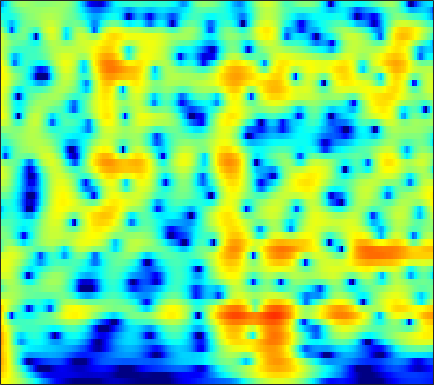

The file beside this chart, header and first rows:
5.7332, 5.5103, 5.1544, 4.731, 4.3693, 3.8291, 3.2221, 2.7237, 2.0015, 1.2124, 0.35674, -0.32758, -1.2972, -2.3302, -3.1452, -4.283, -5.474, -6.3999, -7.6682, -8.9665, -10.28, -11.259, -12.533, -13.74
7.069, 6.666, 6.045, 5.33, 4.731, 3.849, 2.874, 2.08, 0.9391, -0.2945, -1.62, -2.673, -4.151, -5.707, -6.917, -8.571, -10.24, -11.47, -13.03, -14.41, -15.51, -16.14, -16.69, -16.98
8.218, 7.599, 6.658, 5.584, 4.69, 3.382, 1.942, 0.7769, -0.8861, -2.669, -4.565, -6.058, -8.143, -10.36, -12.12, -14.69, -17.63, -20.21, -24.27, -27.62, -26.27, -24, -21.54, -19.81
9.058, 8.243, 6.997, 5.554, 4.333, 2.499, 0.3994, -1.38, -4.082, -7.264, -11.1, -14.52, -19.47, -21.33, -19.86, -17.79, -16.42, -15.73, -15.06, -14.5, -13.96, -13.57, -13.15, -12.89
8.75, 7.899, 6.622, 5.186, 4.007, 2.307, 0.4737, -0.9745, -2.966, -4.948, -6.779, -7.939, -9.057, -9.645, -9.795, -9.764, -9.602, -9.469, -9.33, -9.252, -9.178, -9.112, -9.046, -9.056
8.449, 7.541, 6.206, 4.748, 3.594, 2.007, 0.4169, -0.7384, -2.167, -3.404, -4.402, -4.984, -5.555, -5.94, -6.137, -6.322, -6.45, -6.531, -6.66, -6.867, -7.128, -7.316, -7.528, -7.719
9.342, 8.234, 6.548, 4.6, 2.944, 0.4363, -2.46, -4.88, -8.116, -10.03, -9.504, -8.387, -6.983, -5.963, -5.452, -5.065, -4.958, -5.008, -5.216, -5.649, -6.35, -7.025, -8.028, -8.995
9.192, 8.066, 6.381, 4.475, 2.89, 0.566, -1.972, -3.93, -6.189, -7.237, -6.861, -6.137, -5.144, -4.366, -3.959, -3.675, -3.72, -3.961, -4.479, -5.241, -6.42, -7.707, -10.09, -13.54
7.725, 6.641, 5.128, 3.595, 2.466, 1.046, -0.2111, -1.009, -1.84, -2.401, -2.718, -2.837, -2.89, -2.881, -2.839, -2.765, -2.758, -2.896, -3.259, -3.69, -4.116, -4.467, -4.975, -5.404
6.743, 5.214, 3.044, 0.873, -0.5809, -2.015, -2.74, -2.925, -2.929, -2.861, -2.792, -2.744, -2.678, -2.602, -2.543, -2.406, -2.128, -1.923, -1.779, -1.726, -1.621, -1.514, -1.396, -1.262
6.982, 4.777, 1.012, -4.424, -10.99, -15.92, -8.453, -6.002, -4.525, -4.195, -4.504, -4.931, -5.388, -5.378, -5.05, -4.518, -3.84, -3.173, -2.353, -1.917, -1.747, -1.624, -1.31, -0.7904
7.647, 6.387, 4.625, 2.916, 1.763, 0.5124, -0.4555, -1.139, -2.237, -3.784, -6.176, -8.874, -14.38, -18.33, -13.25, -8.152, -5.867, -5.233, -4.991, -5.489, -7.191, -9.368, -13.5, -13.19
5.516, 4.996, 4.281, 3.55, 2.995, 2.244, 1.461, 0.8446, -0.02867, -0.9722, -1.989, -2.712, -3.392, -3.711, -3.991, -4.165, -3.653, -3.439, -3.764, -4.345, -5.079, -5.745, -6.285, -5.917
1.502, 1.736, 1.954, 2.035, 2.009, 1.848, 1.568, 1.297, 0.872, 0.4024, -0.05504, -0.3882, -0.7798, -0.9774, -1.035, -1.28, -1.474, -1.441, -1.409, -1.412, -1.406, -1.472, -1.501, -1.271
-2.633, -1.165, 0.1571, 0.9443, 1.273, 1.435, 1.342, 1.143, 0.7444, 0.2717, -0.183, -0.5011, -0.9181, -1.172, -1.068, -0.8225, -0.8046, -0.7085, -0.37, -0.07263, 0.17, 0.3563, 0.5159, 0.5679
-0.1894, 0.6313, 1.432, 1.883, 1.988, 1.845, 1.387, 0.8427, -0.1307, -1.377, -2.815, -3.845, -4.826, -5.174, -4.982, -3.962, -2.596, -1.768, -0.8799, -0.1408, 0.4499, 0.8467, 1.277, 1.472
3.28, 3.407, 3.444, 3.301, 3.04, 2.459, 1.562, 0.6449, -0.9704, -3.225, -6.431, -9.818, -17.85, -19.83, -12.2, -8.286, -5.698, -4.056, -2.595, -1.504, -0.6103, -0.1369, 0.365, 0.8219
4.501, 4.427, 4.234, 3.905, 3.559, 2.936, 2.101, 1.326, 0.0967, -1.332, -2.936, -4.095, -5.196, -6.243, -6.476, -5.829, -5.509, -5.282, -4.746, -4.064, -3.196, -2.642, -2.08, -1.462
4.59, 4.531, 4.421, 4.225, 4.002, 3.585, 3.027, 2.51, 1.701, 0.7846, -0.271, -1.132, -2.181, -3.317, -4.635, -6.092, -7.492, -8.952, -10.13, -9.555, -7.985, -6.519, -4.731, -3.707
3.075, 3.394, 3.782, 4.036, 4.096, 4.008, 3.723, 3.403, 2.827, 2.131, 1.381, 0.6612, -0.4609, -1.381, -2.629, -4.963, -7.221, -9.762, -13.82, -12.41, -8.412, -6.475, -4.398, -3.206
-1.743, 0.1114, 1.689, 2.566, 2.89, 2.965, 2.718, 2.372, 1.782, 1.115, 0.542, 0.1858, -0.4022, -0.6586, -0.6594, -1.294, -1.579, -1.727, -1.786, -1.523, -1.11, -0.5372, -0.1752, -0.006012
-1.383, -0.5509, 0.2475, 0.5932, 0.5502, 0.09857, -0.7958, -1.767, -3.393, -5.284, -6.806, -6.766, -5.547, -4.512, -3.167, -1.647, -0.9001, -0.2863, 0.5001, 1.098, 1.498, 1.864, 2.165, 2.212
0.04183, -0.07462, -0.2946, -0.6815, -1.145, -2.067, -3.43, -4.843, -7.405, -11.27, -16.26, -15.99, -11.4, -7.036, -5.422, -3.31, -1.677, -0.7507, 0.296, 1.115, 1.864, 2.182, 2.61, 2.886
-0.3998, -0.6064, -0.9436, -1.378, -1.786, -2.461, -3.297, -4.008, -5.013, -5.831, -6.457, -6.355, -5.809, -5.162, -3.95, -3.002, -1.828, -0.9211, 0.05432, 0.9484, 1.731, 2.221, 2.684, 3.052
-2.09, -2.049, -2.028, -2.108, -2.259, -2.582, -3.051, -3.456, -4.079, -4.599, -5.085, -5.326, -5.019, -5.079, -4.522, -3.471, -2.534, -1.638, -0.5114, 0.6555, 1.549, 2.257, 2.954, 3.412
-5.935, -4.971, -3.991, -3.419, -3.254, -3.36, -3.788, -4.29, -5.184, -6.365, -7.48, -8.678, -9.766, -9.402, -9.504, -7.925, -5.728, -4.367, -2.445, -0.6726, 0.8334, 1.78, 2.912, 3.703
-8.696, -6.786, -5.211, -4.4, -4.187, -4.363, -5.008, -5.817, -7.266, -9.36, -12.01, -14.7, -21.67, -33.01, -23.89, -15.81, -11.35, -8.605, -5.402, -3.016, -0.8184, 0.5657, 1.99, 3.289
-4.579, -4.095, -3.641, -3.528, -3.687, -4.238, -5.22, -6.246, -7.987, -10.21, -12.84, -14.54, -18.74, -18.16, -19.45, -17.18, -13.59, -11.1, -7.718, -4.776, -2.319, -0.7236, 1.134, 2.561
-1.225, -1.204, -1.346, -1.733, -2.199, -3.089, -4.29, -5.42, -7.258, -9.406, -12.14, -14.07, -19.68, -22.65, -31.14, -20.84, -15.34, -12.06, -8.274, -5.506, -2.776, -1.318, 0.7027, 2.147
1.082, 0.9295, 0.5217, -0.123, -0.7624, -1.839, -3.15, -4.274, -6.044, -7.872, -10.22, -11.19, -13.93, -13.79, -14.67, -13.63, -11.94, -10.14, -7.638, -5.143, -2.926, -1.326, 0.3746, 1.911
2.827, 2.516, 1.92, 1.117, 0.3696, -0.8096, -2.248, -3.462, -5.302, -7.361, -9.771, -11.79, -14.04, -17.73, -17.22, -17.09, -13.75, -11.03, -8.103, -5.239, -2.977, -1.426, 0.3525, 1.719
3.899, 3.44, 2.703, 1.814, 1.026, -0.209, -1.672, -2.958, -4.895, -7.234, -9.807, -12.45, -14.79, -20.09, -20.33, -19.04, -14.51, -11.07, -7.648, -4.731, -2.34, -0.8747, 0.699, 1.907
3.9, 3.317, 2.515, 1.674, 1.011, 0.01107, -1.177, -2.284, -4.017, -6.364, -8.993, -12.07, -14.5, -19.09, -16.04, -13.55, -9.914, -7.375, -4.856, -2.257, -0.5187, 0.7931, 1.829, 2.729
1.665, 0.7345, -0.1462, -0.543, -0.6134, -0.6382, -0.8611, -1.261, -2.13, -3.593, -5.273, -7.735, -9.607, -11.66, -10.82, -7.283, -4.663, -2.709, -0.6519, 0.9253, 2.224, 2.874, 3.531, 3.773
-5.267, -9.23, -14.03, -9.306, -6.1, -3.416, -1.873, -1.178, -0.7802, -0.707, -0.918, -1.117, -1.228, -1.442, -0.8386, -0.3459, 0.6725, 1.317, 2.221, 2.87, 3.467, 3.584, 3.712, 3.365
-5.339, -6.651, -7.44, -6.469, -5.131, -3.386, -1.967, -1.161, -0.3519, 0.2273, 0.5301, 0.8842, 0.9475, 1.355, 1.479, 1.826, 2.158, 2.353, 2.588, 2.763, 2.681, 2.633, 2.232, 1.698
-3.527, -3.385, -3.09, -2.624, -2.185, -1.53, -0.855, -0.3876, 0.1841, 0.6287, 1.068, 1.258, 1.597, 1.876, 1.945, 2.139, 2.151, 2.18, 2.087, 1.92, 1.591, 1.335, 0.7887, 0.1993
-2.524, -1.934, -1.353, -0.9188, -0.642, -0.3049, 0.001478, 0.244, 0.5508, 0.8796, 1.236, 1.41, 1.789, 1.872, 2.072, 2.058, 1.993, 1.853, 1.552, 1.069, 0.6084, 0.07265, -0.4923, -1.155
0.04006, 0.3759, 0.5877, 0.5914, 0.5052, 0.3273, 0.1547, 0.08535, 0.1442, 0.4362, 0.7804, 1.255, 1.589, 2.012, 2.201, 2.255, 2.165, 1.868, 1.31, 0.4921, -0.534, -1.427, -2.549, -3.518
3.618, 3.361, 2.791, 1.943, 1.106, -0.2586, -1.76, -2.752, -3.286, -2.594, -1.331, -0.02139, 0.991, 2.165, 2.526, 2.897, 2.872, 2.563, 1.757, 0.5377, -1.433, -3.421, -7.096, -12.11
5.431, 4.768, 3.614, 2.063, 0.5532, -2.112, -6.084, -11.17, -25.3, -10.46, -4.774, -2.692, -0.08655, 1.29, 2.041, 2.715, 2.834, 2.746, 2.133, 1.178, -0.4319, -1.947, -4.367, -6.746
4.954, 4.189, 2.937, 1.421, 0.1265, -1.75, -3.592, -4.741, -5.428, -4.98, -3.962, -2.663, -1.322, -0.2971, 0.6396, 1.24, 1.651, 1.749, 1.713, 1.291, 0.7081, 0.315, -0.4818, -1.061
4.506, 3.744, 2.475, 0.9214, -0.3996, -2.309, -4.142, -5.239, -5.945, -5.779, -4.682, -3.713, -2.628, -1.119, -0.6318, 0.2009, 0.8056, 1.043, 1.291, 1.329, 1.325, 1.223, 1.038, 0.8631
4.558, 3.886, 2.62, 0.8698, -0.8243, -3.774, -8.102, -13.12, -21.38, -12.33, -7.571, -5.684, -3.364, -2.174, -1.494, -0.7041, -0.2243, 0.09159, 0.3286, 0.6892, 0.938, 1.001, 1.3, 1.442
4.84, 4.404, 3.457, 2.112, 0.832, -1.21, -3.497, -5.034, -6.214, -6.052, -5.192, -4.024, -3.512, -3.272, -2.667, -2.768, -2.802, -2.741, -2.635, -2.369, -1.968, -1.42, -0.7416, -0.0135
5.292, 4.994, 4.339, 3.439, 2.642, 1.503, 0.3618, -0.425, -1.33, -2.056, -2.536, -3.098, -3.971, -4.566, -5.592, -6.951, -8.193, -9.145, -9.52, -9.737, -8.752, -7.583, -5.849, -3.671
5.81, 5.396, 4.657, 3.745, 3, 1.981, 0.9945, 0.2907, -0.586, -1.378, -2.223, -3.344, -4.563, -6.193, -8.715, -12.25, -17.58, -22.97, -25.05, -22.61, -24.12, -20.72, -13.02, -7.959
6.056, 5.324, 4.103, 2.663, 1.507, 0.004194, -1.177, -1.769, -2.17, -2.377, -2.806, -3.146, -3.843, -5.472, -7.186, -9.393, -12.37, -14.69, -15.8, -15.39, -14.27, -12.85, -9.189, -5.534
5.275, 4.189, 2.297, -0.2548, -2.749, -7.145, -11.64, -11.11, -7.577, -5.262, -4.105, -3.315, -2.985, -3.445, -3.974, -4.416, -5.034, -5.448, -5.583, -5.262, -4.557, -3.778, -2.357, -0.8049
3.788, 2.754, 1.017, -1.209, -3.235, -6.239, -8.5, -8.604, -7.117, -5.45, -4.178, -3.492, -3.182, -2.992, -2.727, -2.737, -2.699, -2.513, -2.293, -1.928, -1.338, -0.6662, 0.09245, 0.8637
3.11, 2.387, 1.27, 0.05656, -0.8517, -1.929, -2.716, -3.076, -3.222, -3.116, -2.939, -3.096, -3.053, -2.913, -2.893, -2.942, -2.75, -2.477, -1.962, -1.307, -0.5708, -0.06489, 0.6003, 1.192
3.334, 2.711, 1.805, 0.8999, 0.2805, -0.4087, -0.9253, -1.156, -1.365, -1.577, -1.904, -2.167, -2.595, -3.354, -4.183, -4.779, -4.844, -4.419, -3.129, -1.67, -0.3835, 0.3731, 1.265, 1.852
3.595, 2.723, 1.415, 0.0851, -0.7615, -1.435, -1.471, -1.212, -0.7963, -0.5389, -0.602, -0.7297, -1.663, -3.553, -5.907, -11.05, -20.57, -11.97, -5.311, -1.614, 0.7404, 1.994, 3.018, 3.49
1.43, 0.1242, -2.304, -5.956, -9.963, -13.89, -8.735, -5.603, -2.898, -1.264, -0.3769, -0.2213, -0.5204, -1.258, -1.891, -2.924, -3.233, -2.61, -0.9104, 0.916, 2.404, 3.21, 3.893, 4.14
-2.059, -2.945, -4.5, -6.435, -7.844, -8.557, -7.233, -5.683, -3.746, -2.277, -1.268, -0.8507, -0.4189, -0.1742, -0.02275, 0.06917, 0.3018, 0.613, 1.134, 1.709, 2.247, 2.572, 2.877, 2.969
-4.33, -4.418, -4.558, -4.642, -4.605, -4.327, -3.764, -3.228, -2.428, -1.659, -1.009, -0.5151, -0.05001, 0.2707, 0.3888, 0.6237, 0.864, 1.056, 1.302, 1.538, 1.753, 1.901, 2.019, 2.042
-6.4, -5.922, -5.196, -4.401, -3.786, -2.98, -2.221, -1.677, -1.036, -0.4867, -0.03372, 0.2382, 0.4656, 0.6107, 0.6859, 0.7934, 0.8711, 0.9176, 1.011, 1.125, 1.236, 1.3, 1.356, 1.379
-10.07, -8.773, -6.628, -4.591, -3.271, -1.823, -0.7021, -0.03779, 0.613, 1.025, 1.233, 1.186, 1.085, 0.9119, 0.8217, 0.5778, 0.3773, 0.2795, 0.2349, 0.2625, 0.3286, 0.373, 0.4704, 0.584
